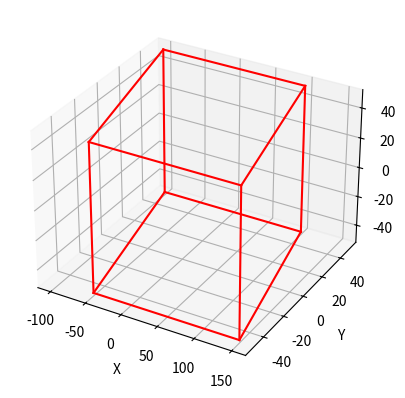
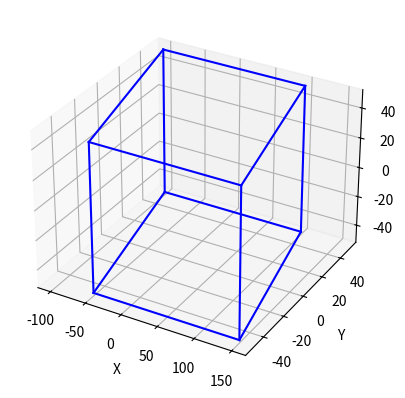

Reproduce these figures in Python, in order.
import numpy as np
import matplotlib.pyplot as plt

# Точки паралелепіпеда
points = np.array([
    [-50, -50, -50],
    [150, -50, -50],
    [100, 50, -50],
    [-100, 50, -50],
    [-50, -50, 50],
    [150, -50, 50],
    [100, 50, 50],
    [-100, 50, 50]
])
# Ребра паралелепіпеда
edges = [[0, 1], [1, 2], [2, 3], [3, 0], [4, 5], [5, 6], [6, 7], [7, 4], [0, 4], [1, 5], [2, 6], [3, 7]]


fig = plt.figure()
manager = plt.get_current_fig_manager()
manager.set_window_title('Паралелепіпед')
ax = fig.add_subplot(111, projection='3d')

# Малювання кожного ребра
for edge in edges: ax.plot3D(*zip(*points[edge]), color='r')
ax.set_xlabel('X')
ax.set_ylabel('Y')
ax.set_zlabel('Z')
plt.show()

# Функція обчислення кривої Безьє
def bezier_curve(P, t):
    T = np.tile(t, (3, 1)).T
    return (1 - T) ** 2 * P[0] + 2 * (1 - T) * T * P[1] + T ** 2 * P[2]


fig = plt.figure()
manager = plt.get_current_fig_manager()
manager.set_window_title('Паралелепіпед. Метод інтерполяції: кривими Безьє')
ax = fig.add_subplot(111, projection='3d')

# Побудова ребер
for edge in edges:
    p1 = points[edge[0]]
    p2 = points[edge[1]]
    P = np.array([p1, (p1 + p2) / 2, p2])  # Контрольні точки для кривої

    # Інтерполяція кривими Безьє
    t = np.linspace(0, 1, 100)
    B = bezier_curve(P, t)
    ax.plot(B[:, 0], B[:, 1], B[:, 2], 'b')

ax.set_xlabel('X')
ax.set_ylabel('Y')
ax.set_zlabel('Z')
plt.show()
